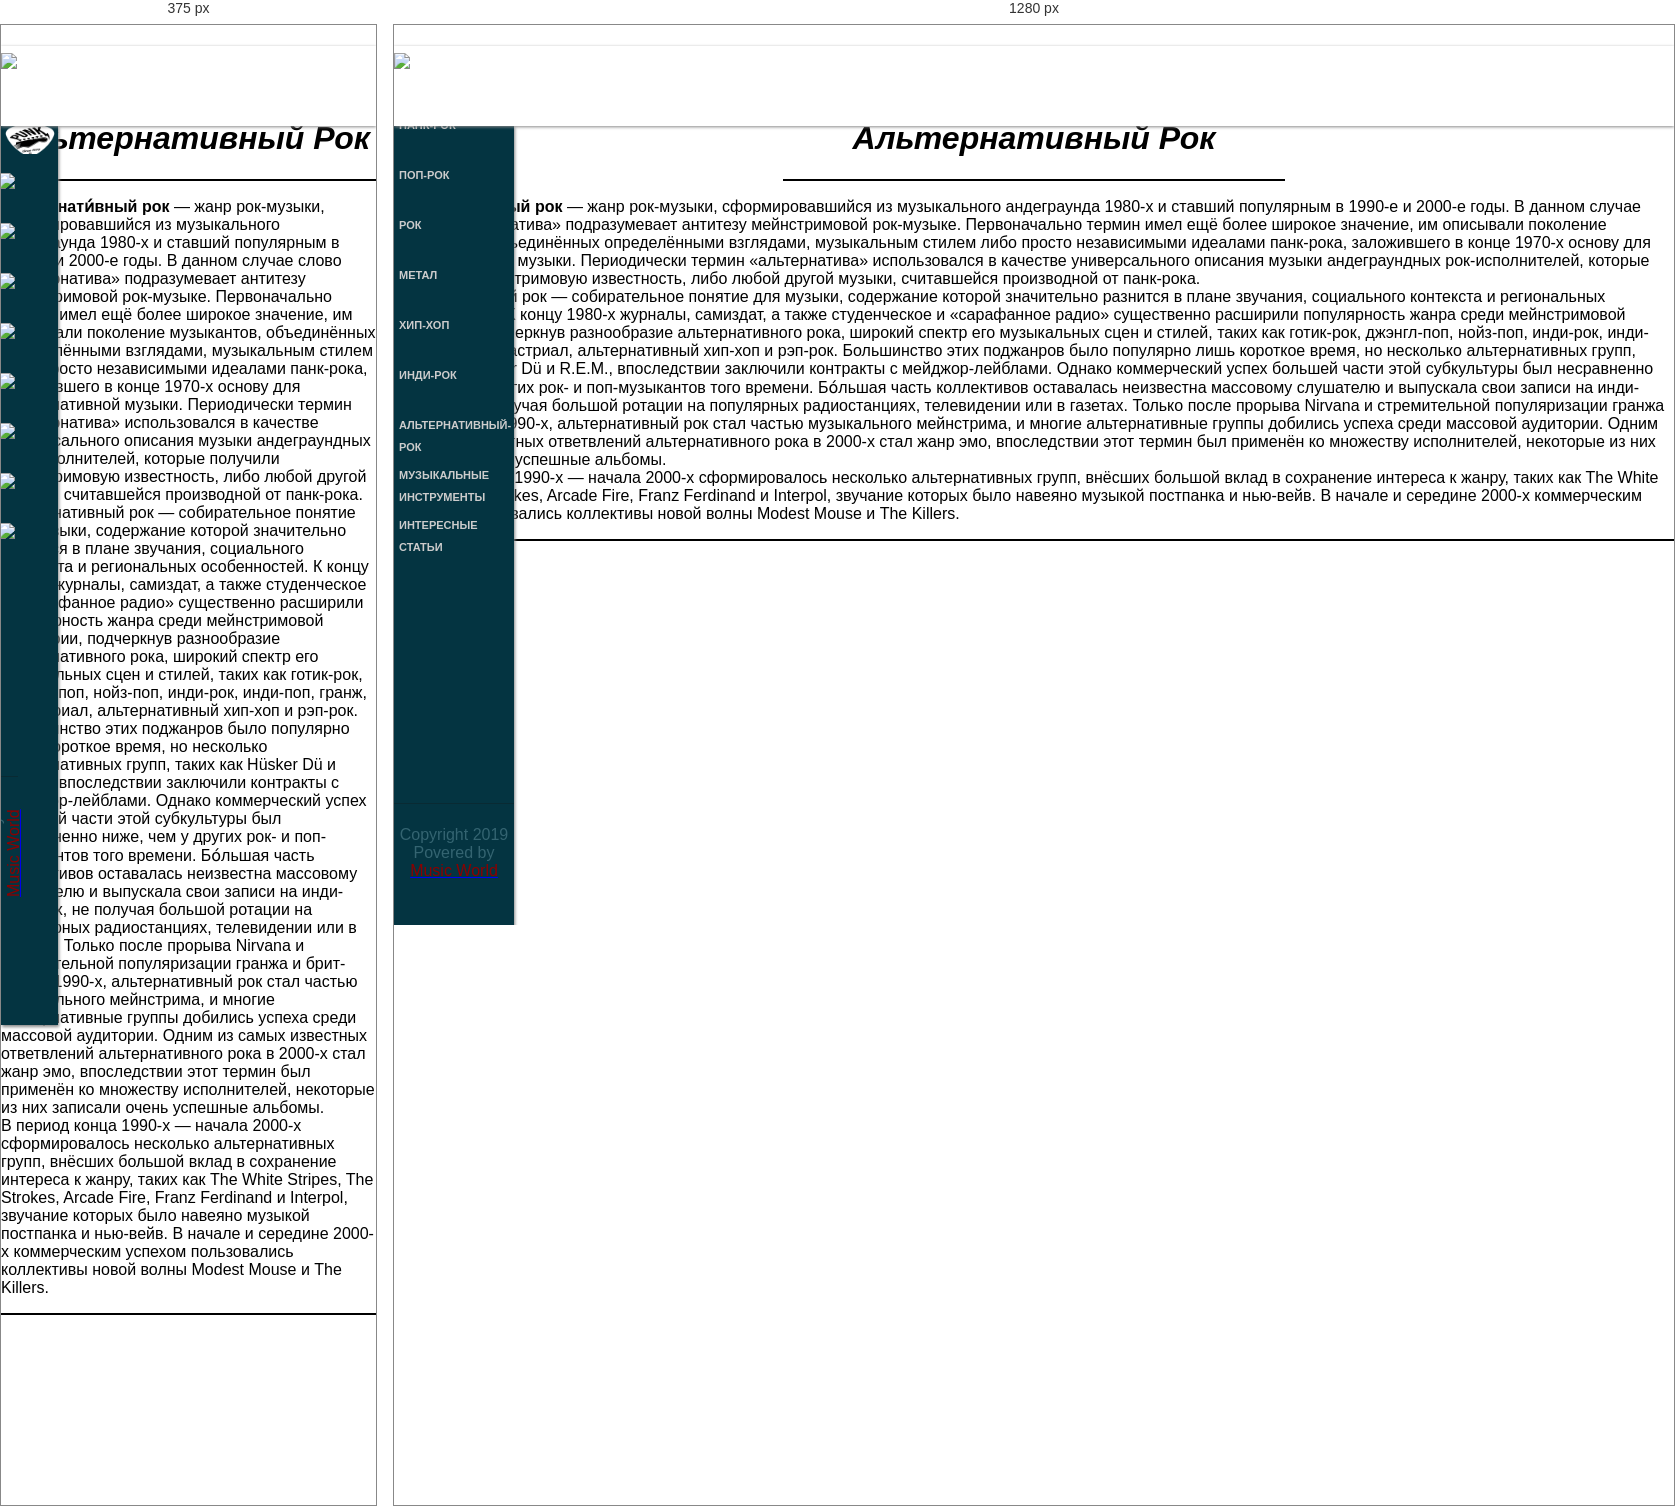
Rendered at 375 px and 1280 px, left to right.

<!-- file: alternative-rock.html -->
<!DOCTYPE html>
<html lang="ru">
<head>
    <meta charset="UTF-8">
    <meta name="viewport" content="width=device-width, initial-scale=1">
    <title>Music World</title>
    <link rel="stylesheet" href="https://stackpath.bootstrapcdn.com/bootstrap/4.1.3/css/bootstrap.min.css"
          integrity="sha384-MCw98/SFnGE8fJT3GXwEOngsV7Zt27NXFoaoApmYm81iuXoPkFOJwJ8ERdknLPMO" crossorigin="anonymous">
    <link rel="stylesheet" href="https://use.fontawesome.com/releases/v5.5.0/css/all.css"
          integrity="sha384-B4dIYHKNBt8Bc12p+WXckhzcICo0wtJAoU8YZTY5qE0Id1GSseTk6S+L3BlXeVIU" crossorigin="anonymous">
    <link href="https://fonts.googleapis.com/css?family=Indie+Flower" rel="stylesheet">
    <link rel="stylesheet" type="text/css" href="main1.css">
    <style>
        body
        li {
            list-style-type: none; /* Убираем маркеры */
        }
        ul {
            margin-left: 0; /* Отступ слева в браузере IE и Opera */
            padding-left: 0; /* Отступ слева в браузере Firefox, Safari, Chrome */
        }

    </style>
</head>
<body background="static-background.png">

<header>
    <div class="head">
        <div class="ico"><a href="../index.html"><img src="menu_logs/logo.png" ></a> </div>
    </div>
</header>

<nav id="menuVertical">
    <ul>
        <li><a href="punk-rock.html"><div class="img_n"><img src="menu_logs/punk_logo.png" ></div><span>Панк-Рок</span></a>
            <ul>
                <li><a href="sum_41.html">Sum-41</a></li>
                <li><a href="Blink-182.html">Blink-182</a></li>
                <li><a href="GreenDay.html">Green Day</a></li>
            </ul>
        </li>
        <li><a href="pop-rock.html"><div class="img_n"><img src="menu_logs/pop_logo.png" ></div><span>Поп-Рок</span></a>
            <ul>
                <li><a href="NBHD.html">The Neighbourhood</a></li>
                <li><a href="Panic!%20At%20the%20Disco.html">Panic! At the Disco</a></li>
                <li><a href="Mymiy_trol.html">Мумий Тролль</a></li>
            </ul>
        </li>
        <li><a href="rock.html"><div class="img_n"><img src="menu_logs/rock_logo.png" ></div><span>Рок</span></a>
        </li>
        <li><a href="metal.html"><div class="img_n"><img src="menu_logs/metal_logo.png" ></div><span>Метал</span></a>
        </li>
        <li><a href="rap.html"><div class="img_n"><img src="menu_logs/hip_logo.png" ></div><span>Хип-Хоп</span></a>
        </li>
        <li><a href="indi-rock.html"><div class="img_n"><img src="menu_logs/indie_logo.png" ></div><span>Инди-рок</span></a>
        </li>
        <li><a href="alternative-rock.html"><div class="img_n"><img src="menu_logs/alt_logo.png" ></div><span>Альтернативный-рок</span></a>
        </li>
        <li><a href="#1"><div class="img_n"><img src="menu_logs/muz.png" ></div><span>Музыкальные <br> инструменты</span>
        </a>
            <ul>
                <li><a href="guitar.html">Гитара</a></li>
                <li><a href="piano.html">Клавишные</a></li>
                <li><a href="drums.html">Ударные</a></li>
                <li><a href="souls.html">Духовые</a></li>
            </ul>
        </li>
        <li><a href="#2"><div class="img_n"><img src="menu_logs/stat.png" ></div><span>Интересные статьи</span>
        </a>
            <ul>
                <li><a href="top-20.html">Топ необычных <br> инструментов</a></li>
                <li><a href="picasso_guitar.html">Гитара Пикассо</a></li>
            </ul>
        </li>
    </ul>
</nav>
<div class="menu">
    <div class="footer">Copyright 2019<br>
        Povered by <a href="#1"><font color="#8b0000">Music World</font></a>
    </div>
</div>
<body background="static-background.png">
<div class="container-fluid main-container">
    <div class="container">
        <div class="row">
            <div class="col-12 text-center">
<h1 align="center"><i></br></br>Альтернативный Рок</i></h1>
            </div>
            <div class="col-12 text-center">
                <hr width="500px" color="black"/>
            </div>
        </div>
            <div class="row">
                <div class="col-12 text-center">
                    <p><strong>Альтернати́вный рок </strong> — жанр рок-музыки, сформировавшийся
    из музыкального андеграунда 1980-х и ставший популярным в 1990-е и 2000-е годы.
    В данном случае слово «альтернатива» подразумевает антитезу мейнстримовой рок-музыке.
    Первоначально термин имел ещё более широкое значение, им описывали поколение музыкантов,
    объединённых определёнными взглядами, музыкальным стилем либо просто независимыми
    идеалами панк-рока, заложившего в конце 1970-х основу для альтернативной музыки.
    Периодически термин «альтернатива» использовался в качестве универсального
    описания музыки андеграундных рок-исполнителей, которые получили мейнстримовую
    известность, либо любой другой музыки, считавшейся производной от панк-рока.
    <br/>
    Альтернативный рок — собирательное понятие для музыки, содержание которой
    значительно разнится в плане звучания, социального контекста и региональных
    особенностей. К концу 1980-х журналы, самиздат, а также студенческое и
    «сарафанное радио» существенно расширили популярность жанра среди мейнстримовой
    аудитории, подчеркнув разнообразие альтернативного рока, широкий спектр
    его музыкальных сцен и стилей, таких как готик-рок, джэнгл-поп, нойз-поп,
    инди-рок, инди-поп, гранж, индастриал, альтернативный хип-хоп и рэп-рок.
    Большинство этих поджанров было популярно лишь короткое время, но несколько
    альтернативных групп, таких как Hüsker Dü и R.E.M., впоследствии заключили
    контракты с мейджор-лейблами. Однако коммерческий успех большей части этой
    субкультуры был несравненно ниже, чем у других рок- и поп-музыкантов того
    времени. Бо́льшая часть коллективов оставалась неизвестна массовому
    слушателю и выпускала свои записи на инди-лейблах, не получая большой
    ротации на популярных радиостанциях, телевидении или в газетах.
    Только после прорыва Nirvana и стремительной популяризации гранжа и
    брит-попа в 1990-х, альтернативный рок стал частью музыкального мейнстрима,
    и многие альтернативные группы добились успеха среди массовой аудитории.
    Одним из самых известных ответвлений альтернативного рока в 2000-х стал
    жанр эмо, впоследствии этот термин был применён ко множеству исполнителей,
    некоторые из них записали очень успешные альбомы.
    <br/>
    В период конца 1990-х — начала 2000-х сформировалось несколько
    альтернативных групп, внёсших большой вклад в сохранение интереса к жанру,
    таких как The White Stripes, The Strokes, Arcade Fire, Franz Ferdinand и
    Interpol, звучание которых было навеяно музыкой постпанка и нью-вейв.
    В начале и середине 2000-х коммерческим успехом пользовались коллективы
    новой волны Modest Mouse и The Killers.
    </p>
                </div>
            </div>
        <div class="col-12 text-center">
    <hr color="black"/>
        </div>
    </div>
</div>
<script src="https://code.jquery.com/jquery-3.3.1.slim.min.js"
        integrity="sha384-q8i/X+965DzO0rT7abK41JStQIAqVgRVzpbzo5smXKp4YfRvH+8abtTE1Pi6jizo"
        crossorigin="anonymous"></script>
<script src="https://cdnjs.cloudflare.com/ajax/libs/popper.js/1.14.3/umd/popper.min.js"
        integrity="sha384-ZMP7rVo3mIykV+2+9J3UJ46jBk0WLaUAdn689aCwoqbBJiSnjAK/l8WvCWPIPm49"
        crossorigin="anonymous"></script>
<script src="https://stackpath.bootstrapcdn.com/bootstrap/4.1.3/js/bootstrap.min.js"
        integrity="sha384-ChfqqxuZUCnJSK3+MXmPNIyE6ZbWh2IMqE241rYiqJxyMiZ6OW/JmZQ5stwEULTy"
        crossorigin="anonymous"></script>
</body>
</html>

/* @media block from main1.css */
@media screen and (max-width: 1152px){
    .menu{
        width: 57px;
        transition: .3s;
    }

    #menuVertical ul li a{
        width: 57px;
        transition: .3s;
    }

    #menuVertical ul li{
        width: 57px;
    }

    #menuVertical ul li ul li a{
        left: -141px;
    }

    span{
        display: none;
    }

    .footer{
        transform: rotate(-90deg);
        left: -77px;
        border-right: 1px solid rgb(9,42,51);
        height: 24px;
        bottom: 77px;
        text-align: left;
        padding-left: 11px;
        padding-bottom: 25px;
        padding-top: 6px;
    }

    .img_n img{
        height: 35px;
        margin-left: -7px;
        margin-top: 9px;
    }
}

/* @media block from main1.css */
@media screen and (min-width: 1152px){
    .img_n img{
        display: none;
    }
}